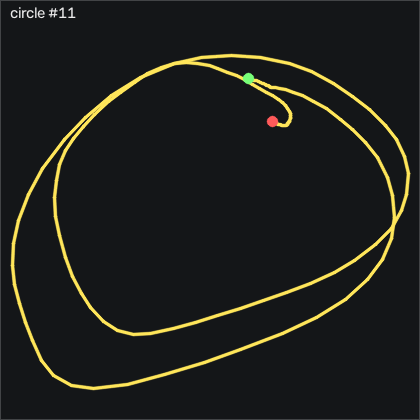

Values plotted in this chart, from the file beside it:
t_s, ax, ay, az, gx, gy, gz, seq
0.00000, -0.616, -0.623, 0.394, 17.5, 7.023, 3.132, 33975
0.01000, -0.613, -0.623, 0.402, 15.88, 6.078, 3.559, 33976
0.02000, -0.609, -0.631, 0.41, 14.23, 5.286, 3.864, 33977
0.03100, -0.603, -0.642, 0.412, 13.11, 4.859, 3.986, 33978
0.04000, -0.603, -0.653, 0.417, 12.5, 4.706, 4.138, 33979
0.05000, -0.603, -0.637, 0.42, 12.43, 4.645, 4.169, 33980
0.06000, -0.62, -0.625, 0.421, 11.89, 4.828, 3.59, 33981
0.07100, -0.624, -0.618, 0.42, 10.88, 4.432, 2.492, 33982
0.08000, -0.608, -0.652, 0.424, 9.05, 3.7, 0.8152, 33983
0.09000, -0.594, -0.686, 0.428, 7.984, 3.639, -0.7088, 33984
0.1, -0.594, -0.757, 0.432, 7.678, 4.28, -2.142, 33985
0.11, -0.607, -0.837, 0.414, 9.386, 4.462, -4.551, 33986
0.12, -0.557, -0.941, 0.408, 12.53, 3.182, -7.63, 33987
0.13, -0.455, -1.049, 0.42, 17.83, 2.084, -10.28, 33988
0.14, -0.324, -1.123, 0.423, 26.64, 3.273, -11.5, 33989
0.15, -0.215, -1.186, 0.424, 37.34, 7.969, -11.35, 33990
0.161, -0.131, -1.164, 0.411, 50.09, 15.68, -10.07, 33991
0.17, -0.03900, -1.089, 0.4, 62.53, 24.74, -11.65, 33992
0.18, 0.02600, -0.996, 0.376, 73.14, 35.56, -18.79, 33993
0.19, 0.02900, -0.875, 0.352, 80.88, 48.73, -29.55, 33994
0.201, 0.03300, -0.761, 0.317, 84.9, 61.29, -40.19, 33995
0.21, 0.05700, -0.629, 0.272, 86.03, 73.03, -52.9, 33996
0.22, 0.06000, -0.439, 0.198, 83.32, 85.71, -65.74, 33997
0.23, 0.04100, -0.235, 0.212, 74.51, 99.01, -77.81, 33998
0.241, -0.06500, -0.02800, 0.221, 60.03, 114.3, -92.02, 33999
0.25, -0.327, 0.179, 0.167, 39.42, 131.1, -101.7, 34000
0.26, -0.584, 0.359, 0.161, 11.49, 140.3, -96.35, 34001
0.27, -0.748, 0.567, 0.133, -20.52, 140.3, -80.86, 34002
0.28, -0.806, 0.772, 0.08300, -56.96, 135.1, -69.31, 34003
0.29, -0.886, 0.919, 0.05000, -97.96, 131.2, -67.6, 34004
0.3, -0.999, 0.876, -0.03600, -142.7, 126.7, -75.13, 34005
0.31, -1.06, 0.612, -0.128, -186.7, 117.2, -85.95, 34006
0.32, -0.976, 0.252, -0.154, -222.3, 104.1, -94.67, 34007
0.331, -1.009, -0.223, -0.257, -247, 95.96, -100.3, 34008
0.34, -1.181, -0.719, -0.274, -258, 90.01, -96.47, 34009
0.35, -1.512, -1.329, -0.228, -256.7, 80.32, -83.27, 34010
0.36, -1.921, -1.924, -0.156, -239.4, 61.35, -61.81, 34011
0.371, -2.153, -2.282, -0.09000, -203.9, 26.02, -26.17, 34012
0.38, -2.093, -2.32, -0.04100, -158.4, -19.81, 22.68, 34013
0.39, -1.815, -2.062, -0.04300, -112.9, -63.98, 61.79, 34014
0.4, -1.419, -1.646, -0.1, -76.96, -98.98, 81.24, 34015
0.411, -1.038, -1.346, -0.137, -56.19, -120, 85.21, 34016
0.42, -0.822, -1.334, -0.125, -47.78, -126.3, 75.14, 34017
0.43, -0.831, -1.433, -0.118, -41.07, -123.5, 59.81, 34018
0.44, -0.928, -1.635, -0.08200, -32.05, -122, 42.95, 34019
0.45, -1, -1.85, -0.06700, -16.35, -127.2, 29.17, 34020
0.46, -0.969, -2.002, -0.07400, 6.489, -138.7, 25.45, 34021
0.47, -0.813, -2.089, -0.06300, 33.81, -152.9, 29.6, 34022
0.48, -0.593, -2.116, -0.04100, 63.72, -163.9, 35.54, 34023
0.49, -0.34, -2.062, -0.03700, 94.93, -169.3, 43.25, 34024
0.501, -0.02800, -1.908, -0.02900, 125.5, -169.6, 53.29, 34025
0.51, 0.305, -1.687, -0.02200, 152.2, -162.2, 63.5, 34026
0.52, 0.557, -1.427, -0.01100, 173.1, -144, 67.46, 34027
0.53, 0.703, -1.167, 0.02700, 187.6, -116.5, 62.22, 34028
0.541, 0.723, -0.914, 0.05400, 196.1, -81.94, 48.04, 34029
0.55, 0.634, -0.684, 0.06700, 198.2, -44.96, 30.97, 34030
0.56, 0.495, -0.497, 0.09600, 194.1, -10.93, 16.73, 34031
0.57, 0.225, -0.312, 0.07900, 185.8, 16.72, 4.23, 34032
0.581, 0.241, -0.222, 0.111, 173.5, 33.52, -10.28, 34033
0.59, 0.136, -0.125, 0.12, 157, 56.11, -25.43, 34034
... 87 more rows
